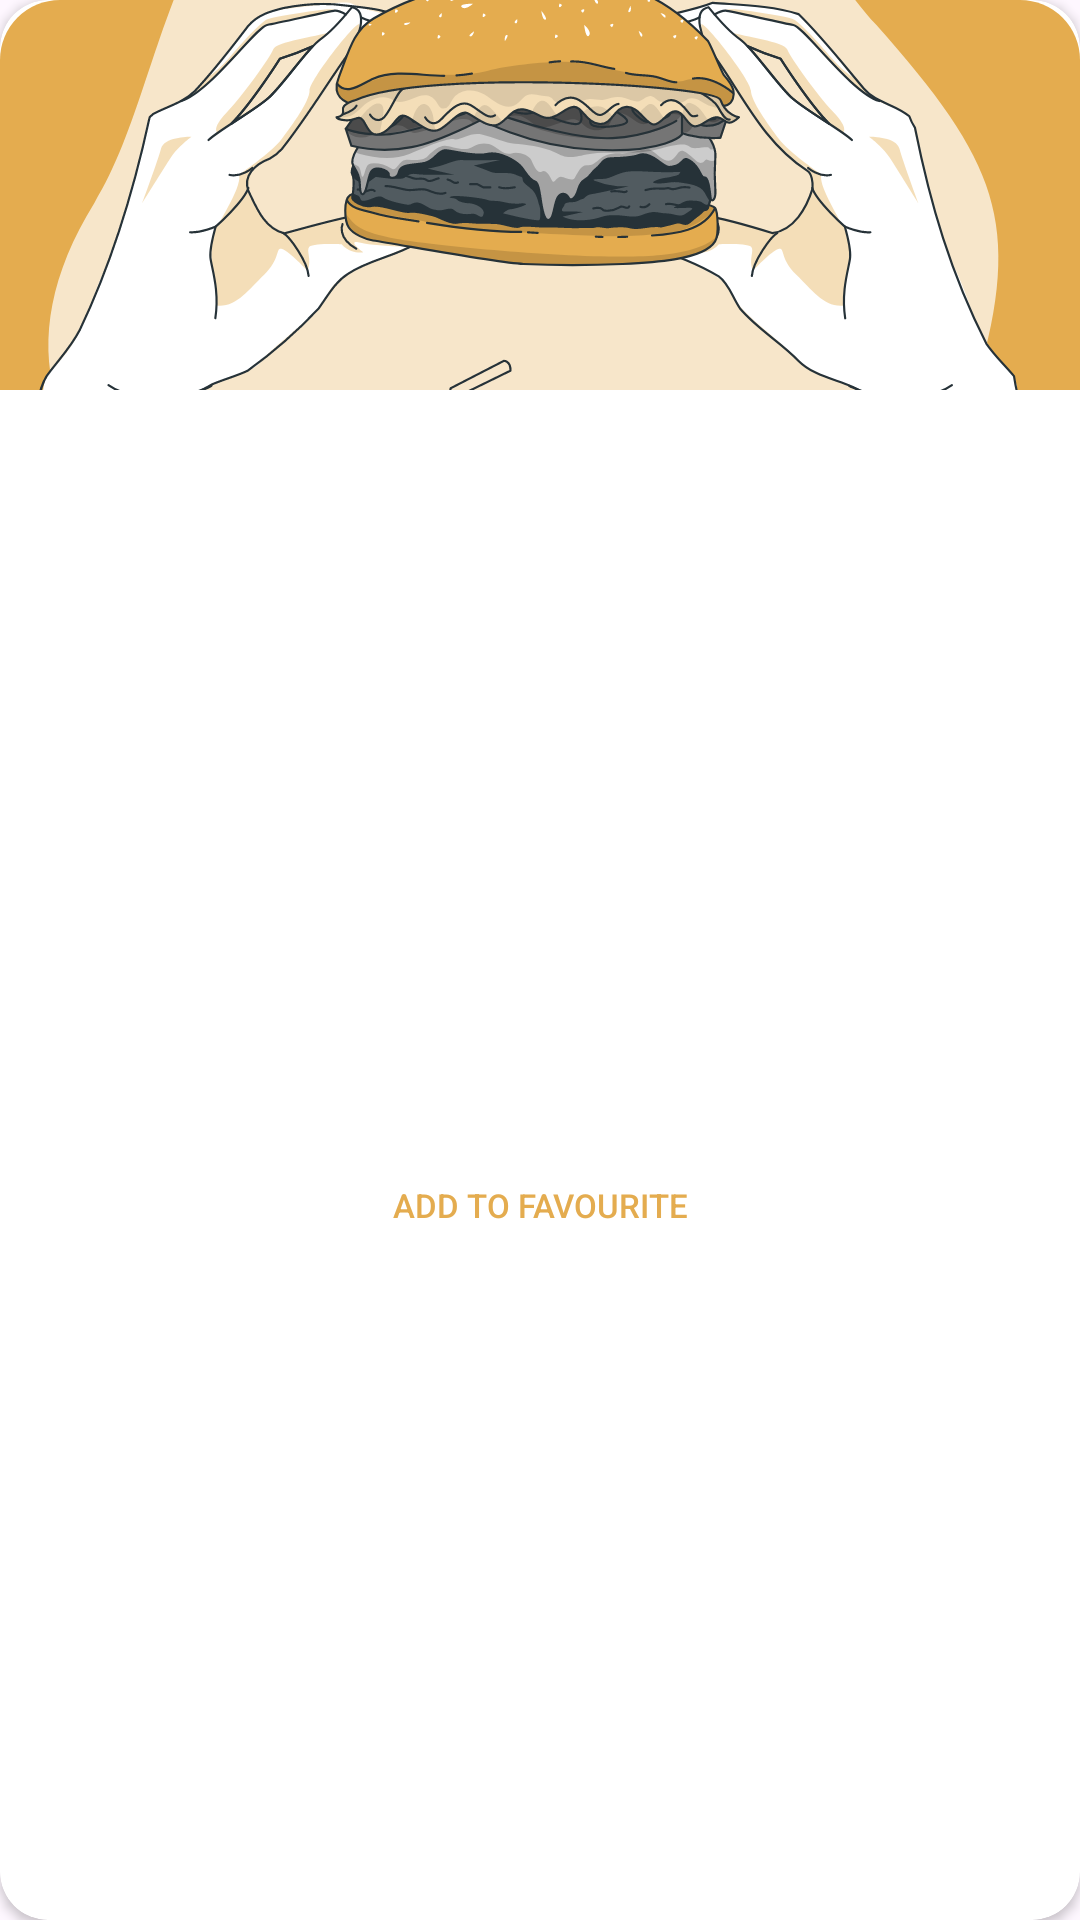

Layout XML and referenced resources for this Android screen:
<!-- AndroidManifest.xml: application theme Base.Theme.MealApp -->
<!-- res/layout/home_meal_item.xml -->
<?xml version="1.0" encoding="utf-8"?>
<androidx.cardview.widget.CardView xmlns:android="http://schemas.android.com/apk/res/android"
    xmlns:app="http://schemas.android.com/apk/res-auto"
    xmlns:tools="http://schemas.android.com/tools"
    android:id="@+id/cardViewMealHome"
    android:layout_width="175dp"
    android:layout_height="216dp"
    android:layout_marginStart="16dp"
    android:layout_marginTop="4dp"
    android:layout_marginEnd="16dp"
    android:layout_marginBottom="20dp"
    android:elevation="16dp"
    app:cardCornerRadius="16dp">


    <androidx.constraintlayout.widget.ConstraintLayout
        android:id="@+id/rowHome"
        android:layout_width="match_parent"
        android:layout_height="match_parent">

        <ImageView
            android:id="@+id/mealImageHome"
            android:layout_width="match_parent"
            android:layout_height="130dp"
            android:background="@drawable/image_rounded_top_corner"
            android:scaleType="centerCrop"
            android:src="@drawable/food_holder"
            app:layout_constraintEnd_toEndOf="parent"
            app:layout_constraintStart_toStartOf="parent"
            app:layout_constraintTop_toTopOf="parent" />

        <TextView
            android:id="@+id/mealNameHome"
            android:layout_width="0dp"
            android:layout_height="wrap_content"
            android:layout_marginStart="10dp"
            android:layout_marginTop="14dp"
            android:layout_marginEnd="10dp"
            android:ellipsize="end"
            android:maxLines="1"
            app:layout_constraintEnd_toEndOf="parent"
            app:layout_constraintStart_toStartOf="parent"
            app:layout_constraintTop_toBottomOf="@+id/mealImageHome" />

        <Button
            android:id="@+id/addToFavButton"
            android:layout_width="154dp"
            android:layout_height="32dp"
            android:layout_margin="8dp"
            android:layout_marginStart="10dp"
            android:layout_marginTop="10dp"
            android:layout_marginEnd="10dp"
            android:layout_marginBottom="10dp"
            android:background="@drawable/add_to_fav_button"
            android:backgroundTint="#FFFFFF"
            android:backgroundTintMode="src_over"
            android:foreground="?attr/selectableItemBackgroundBorderless"
            android:foregroundGravity="center"
            android:gravity="center"
            android:outlineProvider="background"
            android:stateListAnimator="@null"
            android:text="@string/addToFav"
            android:textColor="@color/anzac"
            android:textSize="11sp"
            app:layout_constraintBottom_toBottomOf="parent"
            app:layout_constraintEnd_toEndOf="parent"
            app:layout_constraintStart_toStartOf="parent"
            app:layout_constraintTop_toBottomOf="@+id/mealNameHome"
            tools:ignore="SmallSp" />


    </androidx.constraintlayout.widget.ConstraintLayout>
</androidx.cardview.widget.CardView>
<!-- resources referenced by this layout -->
<resources>
  <color name="anzac">#E4AC4F</color>
  <!-- drawable add_to_fav_button (drawable) -->
  <shape xmlns:android="http://schemas.android.com/apk/res/android"
      android:shape="rectangle">
      <solid android:color="@android:color/transparent"/>
      <stroke
          android:width="2dp"
          android:color="@color/anzac" />
      <corners android:radius="80dp" />
  </shape>
  <!-- drawable food_holder: vector/xml drawable (drawable, 101315 chars, omitted) -->
  <!-- drawable image_rounded_top_corner (drawable) -->
  <shape xmlns:android="http://schemas.android.com/apk/res/android"
      android:shape="rectangle">
      <corners
          android:topLeftRadius="20dp"
          android:topRightRadius="20dp" />
  
      <solid android:color="@color/anzac" />
  </shape>
  <string name="addToFav">add to favourite</string>
  <style name="Base.Theme.MealApp" parent="Theme.Material3.DayNight">
           <item name="colorPrimary">@color/anzac</item>
      </style>
</resources>
